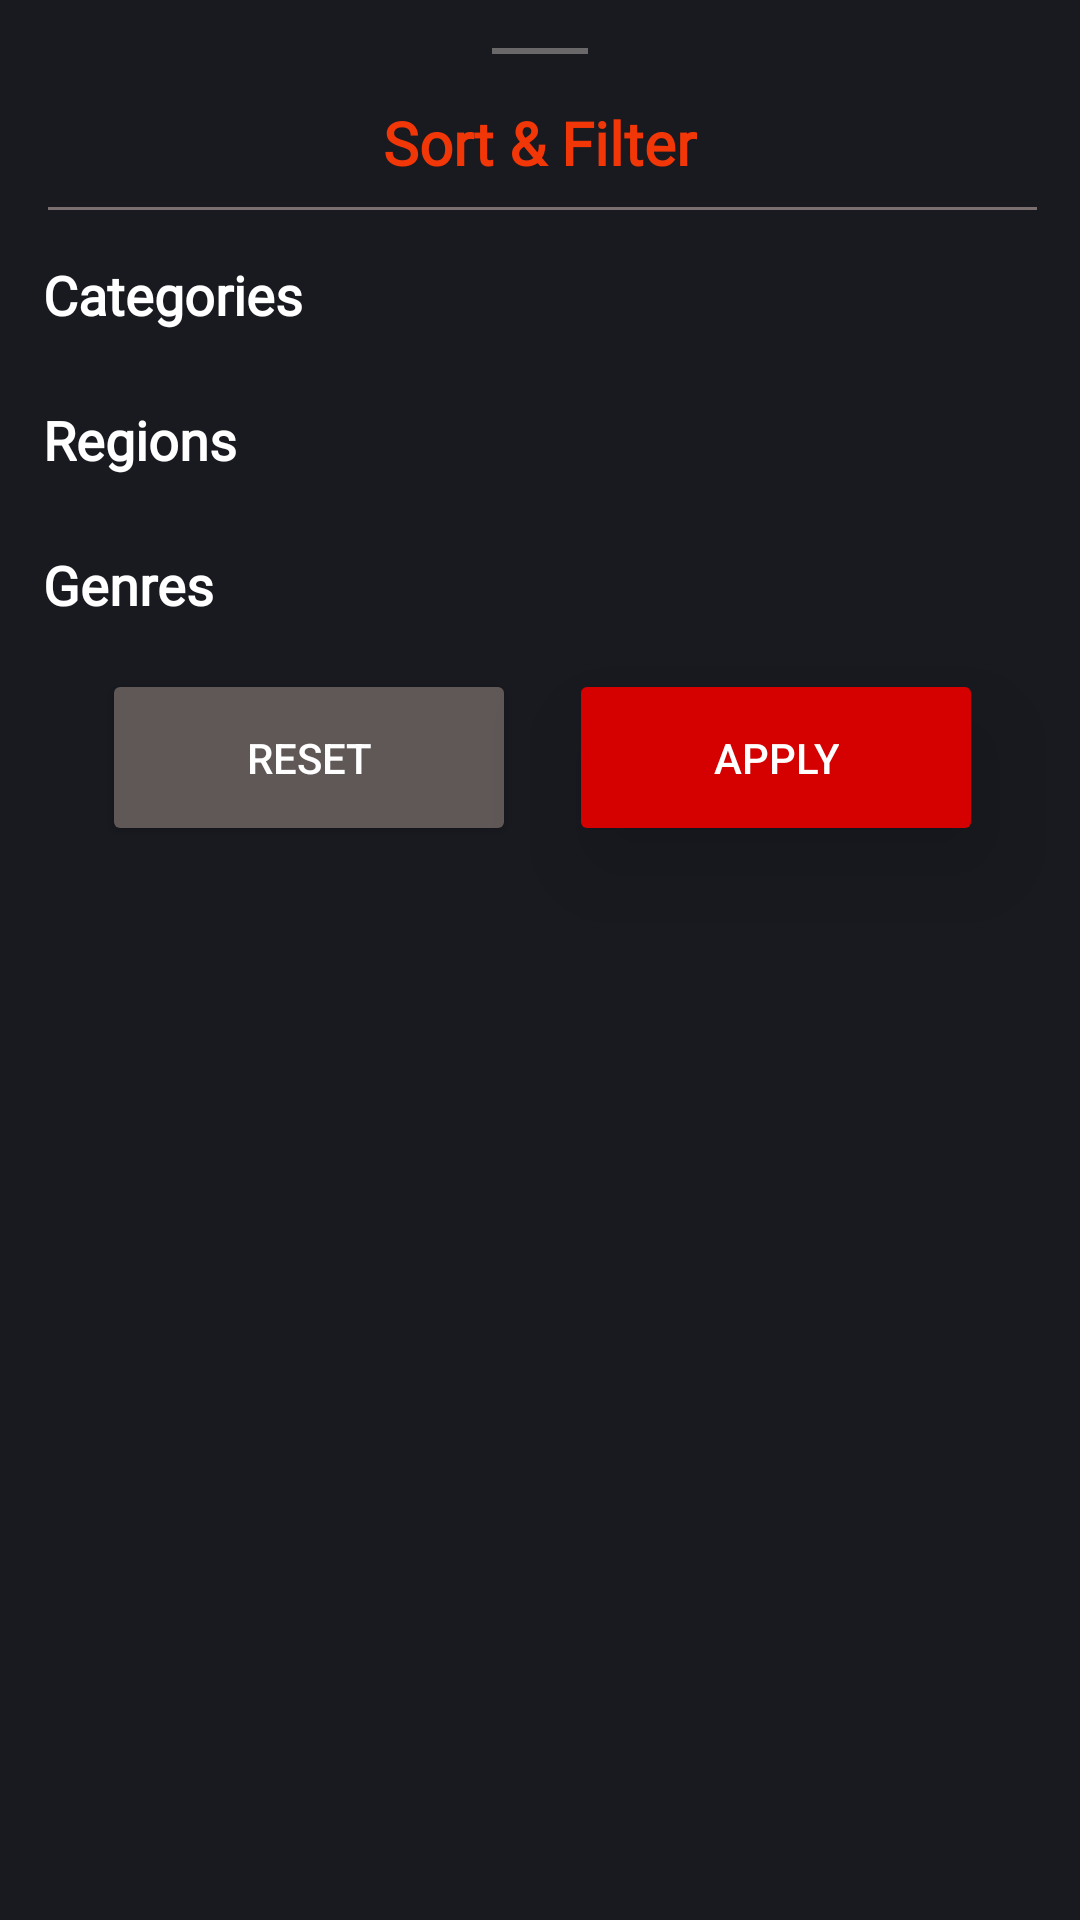

Produce the Android XML layout that renders to this screen, including the resource entries it uses.
<!-- AndroidManifest.xml: application theme Theme.MoviesAppBootcamp -->
<!-- res/layout/fragment_filter.xml -->
<?xml version="1.0" encoding="utf-8"?>
<androidx.constraintlayout.widget.ConstraintLayout xmlns:android="http://schemas.android.com/apk/res/android"
    xmlns:app="http://schemas.android.com/apk/res-auto"
    xmlns:tools="http://schemas.android.com/tools"
    android:layout_width="match_parent"
    android:layout_height="match_parent"
    android:background="@color/mainBackground"
    tools:context=".presentation.mainScreens.filterFragment.FilterFragment">


    <View
        android:id="@+id/view4"
        android:layout_width="32dp"
        android:layout_height="2dp"
        android:layout_marginTop="16dp"
        android:background="#6A6868"
        app:layout_constraintEnd_toEndOf="parent"
        app:layout_constraintStart_toStartOf="parent"
        app:layout_constraintTop_toTopOf="parent" />

    <TextView
        android:id="@+id/textView9"
        android:layout_width="wrap_content"
        android:layout_height="wrap_content"
        android:layout_marginTop="16dp"
        android:fontFamily="@font/roboto"
        android:text="Sort &amp; Filter"
        android:textColor="#F13607"
        android:textSize="20sp"
        android:textStyle="bold"
        app:layout_constraintEnd_toEndOf="parent"
        app:layout_constraintStart_toStartOf="parent"
        app:layout_constraintTop_toBottomOf="@+id/view4" />

    <View
        android:id="@+id/view5"
        android:layout_width="0dp"
        android:layout_height="1dp"
        android:layout_marginStart="16dp"
        android:layout_marginTop="8dp"
        android:background="#7A6E6E"
        app:layout_constraintEnd_toStartOf="@+id/guideline24"
        app:layout_constraintStart_toStartOf="parent"
        app:layout_constraintTop_toBottomOf="@+id/textView9" />

    <TextView
        android:id="@+id/textView11"
        android:layout_width="wrap_content"
        android:layout_height="wrap_content"
        android:layout_marginTop="16dp"
        android:fontFamily="@font/poppins"
        android:text="Categories"
        android:textColor="#FFFFFF"
        android:textSize="18sp"
        android:textStyle="bold"
        app:layout_constraintStart_toStartOf="@+id/guideline23"
        app:layout_constraintTop_toBottomOf="@+id/view5" />

    <TextView
        android:id="@+id/textView12"
        android:layout_width="wrap_content"
        android:layout_height="wrap_content"
        android:layout_marginTop="16dp"
        android:fontFamily="@font/poppins"
        android:text="Regions"
        android:textColor="#FFFFFF"
        android:textSize="18sp"
        android:textStyle="bold"
        app:layout_constraintStart_toStartOf="@+id/guideline23"
        app:layout_constraintTop_toBottomOf="@+id/rvCategories" />

    <Button
        android:id="@+id/buttonBack"
        android:layout_width="wrap_content"
        android:layout_height="wrap_content"
        android:layout_marginStart="16dp"
        android:layout_marginTop="16dp"
        android:backgroundTint="#605757"
        android:paddingLeft="48dp"
        android:paddingTop="20dp"
        android:paddingRight="48dp"
        android:paddingBottom="20dp"
        android:text="Reset"
        android:textColor="#FFFFFF"
        app:layout_constraintEnd_toStartOf="@+id/buttonApply"
        app:layout_constraintHorizontal_bias="0.5"
        app:layout_constraintStart_toStartOf="parent"
        app:layout_constraintTop_toBottomOf="@+id/rvGenres" />

    <Button
        android:id="@+id/buttonApply"
        android:layout_width="wrap_content"
        android:layout_height="wrap_content"
        android:backgroundTint="#D50000"
        android:paddingLeft="48dp"
        android:paddingTop="20dp"
        android:paddingRight="48dp"
        android:paddingBottom="20dp"
        android:text="Apply"
        android:textColor="#FFFFFF"
        android:translationZ="20dp"
        app:layout_constraintBottom_toBottomOf="@+id/buttonBack"
        app:layout_constraintEnd_toStartOf="@+id/guideline24"
        app:layout_constraintHorizontal_bias="0.5"
        app:layout_constraintStart_toEndOf="@+id/buttonBack"
        app:layout_constraintTop_toTopOf="@+id/buttonBack" />

    <androidx.constraintlayout.widget.Guideline
        android:id="@+id/guideline23"
        android:layout_width="wrap_content"
        android:layout_height="wrap_content"
        android:orientation="vertical"
        app:layout_constraintGuide_percent="0.04" />

    <androidx.constraintlayout.widget.Guideline
        android:id="@+id/guideline24"
        android:layout_width="wrap_content"
        android:layout_height="wrap_content"
        android:layout_marginEnd="16dp"
        android:orientation="vertical"
        app:layout_constraintEnd_toEndOf="parent"
        app:layout_constraintGuide_percent="0.96" />

    <androidx.recyclerview.widget.RecyclerView
        android:id="@+id/rvCategories"
        android:layout_width="0dp"
        android:layout_height="wrap_content"
        android:layout_marginTop="8dp"
        android:orientation="horizontal"
        app:layoutManager="androidx.recyclerview.widget.LinearLayoutManager"
        app:layout_constraintEnd_toStartOf="@+id/guideline24"
        app:layout_constraintStart_toStartOf="@+id/guideline23"
        app:layout_constraintTop_toBottomOf="@+id/textView11" />

    <androidx.recyclerview.widget.RecyclerView
        android:id="@+id/rvRegions"
        android:layout_width="0dp"
        android:layout_height="wrap_content"
        android:layout_marginTop="8dp"
        android:orientation="horizontal"
        app:layoutManager="androidx.recyclerview.widget.LinearLayoutManager"
        app:layout_constraintEnd_toStartOf="@+id/guideline24"
        app:layout_constraintStart_toStartOf="@+id/guideline23"
        app:layout_constraintTop_toBottomOf="@+id/textView12" />

    <TextView
        android:id="@+id/textView13"
        android:layout_width="wrap_content"
        android:layout_height="wrap_content"
        android:layout_marginTop="16dp"
        android:fontFamily="@font/poppins"
        android:text="Genres"
        android:textColor="#FFFFFF"
        android:textSize="18sp"
        android:textStyle="bold"
        app:layout_constraintStart_toStartOf="@+id/guideline23"
        app:layout_constraintTop_toBottomOf="@+id/rvRegions" />

    <androidx.recyclerview.widget.RecyclerView
        android:id="@+id/rvGenres"
        android:layout_width="0dp"
        android:layout_height="wrap_content"
        app:layoutManager="androidx.recyclerview.widget.LinearLayoutManager"
        android:orientation="horizontal"
        app:layout_constraintEnd_toStartOf="@+id/guideline24"
        app:layout_constraintStart_toStartOf="@+id/guideline23"
        app:layout_constraintTop_toBottomOf="@+id/textView13" />

</androidx.constraintlayout.widget.ConstraintLayout>
<!-- resources referenced by this layout -->
<resources>
  <color name="mainBackground">#181A20</color>
  <style name="Theme.MoviesAppBootcamp" parent="Base.Theme.MoviesAppBootcamp" />
  <style name="Base.Theme.MoviesAppBootcamp" parent="Theme.Material3.DayNight.NoActionBar">
          
          
  
          <item name="android:statusBarColor">@color/mainBackground</item>
          <item name="android:navigationBarColor">@color/mainBackground</item>
      </style>
</resources>
